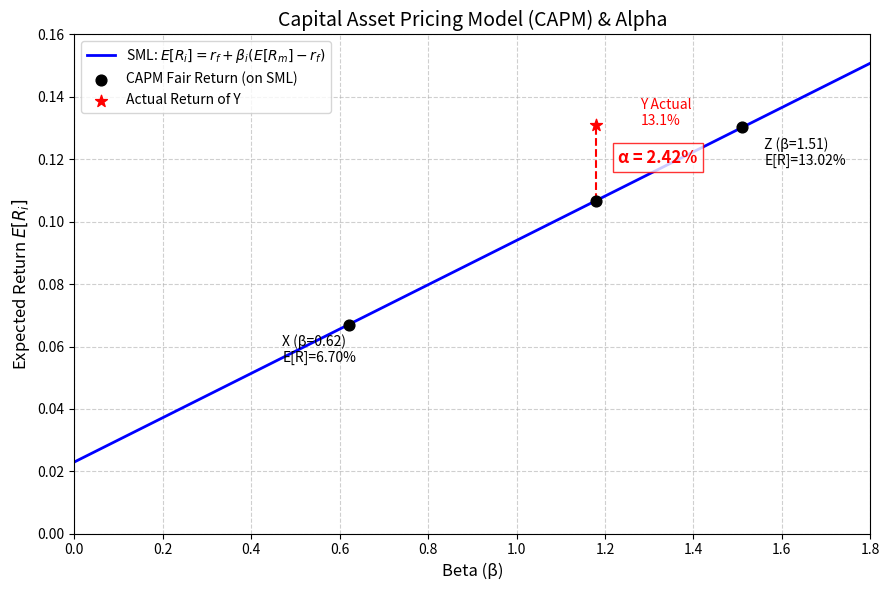

Write Python code to recreate this figure.
import numpy as np
import matplotlib.pyplot as plt

# ==========================================
# 1. 参数设定
# ==========================================
rf = 0.023          # 无风险利率 rf = 2.3%
rm = 0.094          # 市场期望收益 E[Rm] = 9.4%
beta_x = 0.62       # 股票 X 的 Beta
beta_y = 1.18       # 股票 Y 的 Beta
beta_z = 1.51       # 股票 Z 的 Beta
actual_ry = 0.131   # 股票 Y 的实际收益 = 13.1%

# 市场风险溢价
market_premium = rm - rf

# ==========================================
# 2. 套用 CAPM 公式：E[Ri] = rf + beta * (E[Rm] - rf)
# ==========================================
er_x = rf + beta_x * market_premium
er_y = rf + beta_y * market_premium
er_z = rf + beta_z * market_premium

# ==========================================
# 3. 计算 Y 的 Alpha：实际收益 - CAPM 预测收益
# ==========================================
alpha_y = actual_ry - er_y

# ==========================================
# 4. 填充 result 字典
# ==========================================
result = {
    'er_x': er_x,
    'er_y': er_y,
    'er_z': er_z,
    'alpha_y': alpha_y
}

# ==========================================
# 5. 控制台输出（辅助课堂投屏讲解）
# ==========================================
print("="*45)
print("       CAPM 与证券市场线 (SML) 计算结果       ")
print("="*45)
print(f"无风险利率 (rf):       {rf:.1%}")
print(f"市场期望收益 (E[Rm]): {rm:.1%}")
print(f"市场风险溢价 (MRP):   {market_premium:.1%}")
print("-" * 45)
print(f"股票 X (β={beta_x}): E[Rx] = {er_x:.4%}")
print(f"股票 Y (β={beta_y}): E[Ry] = {er_y:.4%}")
print(f"股票 Z (β={beta_z}): E[Rz] = {er_z:.4%}")
print("-" * 45)
print(f"股票 Y 实际收益:      {actual_ry:.1%}")
print(f"股票 Y 的 Alpha (α):  {alpha_y:.4%}")
print("="*45)
print(f"\nresult 字典内容: \n{result}\n")

# ==========================================
# 6. 可视化：绘制证券市场线 (SML) 与 Alpha 偏离
# ==========================================
# 生成 SML 线的数据
betas_line = np.linspace(0, 1.8, 100)
sml_line = rf + betas_line * market_premium

fig, ax = plt.subplots(figsize=(9, 6))

# 绘制 SML
ax.plot(betas_line, sml_line, label='SML: $E[R_i] = r_f + \\beta_i (E[R_m] - r_f)$', 
        color='blue', linewidth=2)

# 绘制 X, Y, Z 在 SML 上的定价点
ax.scatter([beta_x, beta_y, beta_z], [er_x, er_y, er_z], 
           color='black', s=60, zorder=5, label='CAPM Fair Return (on SML)')

# 标注 SML 上的点
ax.annotate(f'X (β={beta_x})\nE[R]={er_x:.2%}', xy=(beta_x, er_x), 
            xytext=(beta_x-0.15, er_x-0.012), fontsize=10)
ax.annotate(f'Z (β={beta_z})\nE[R]={er_z:.2%}', xy=(beta_z, er_z), 
            xytext=(beta_z+0.05, er_z-0.012), fontsize=10)

# 绘制 Y 的实际收益点
ax.scatter([beta_y], [actual_ry], color='red', s=80, zorder=5, marker='*', 
           label='Actual Return of Y')
ax.annotate(f'Y Actual\n{actual_ry:.1%}', xy=(beta_y, actual_ry), 
            xytext=(beta_y+0.1, actual_ry), fontsize=10, color='red')

# 绘制 Alpha 线段 (垂直距离)
ax.vlines(beta_y, er_y, actual_ry, colors='red', linestyles='dashed', linewidth=1.5)
ax.text(beta_y + 0.05, (er_y + actual_ry)/2, f'α = {alpha_y:.2%}', 
        color='red', fontsize=12, fontweight='bold',
        bbox=dict(facecolor='white', edgecolor='red', alpha=0.8))

# 图表装饰
ax.set_xlabel('Beta (β)', fontsize=12)
ax.set_ylabel('Expected Return $E[R_i]$', fontsize=12)
ax.set_title('Capital Asset Pricing Model (CAPM) & Alpha', fontsize=14)
ax.legend(loc='upper left', fontsize=10)
ax.grid(True, linestyle='--', alpha=0.6)
ax.set_xlim(0, 1.8)
ax.set_ylim(0, 0.16)

# 展示图像
plt.tight_layout()
plt.show()
